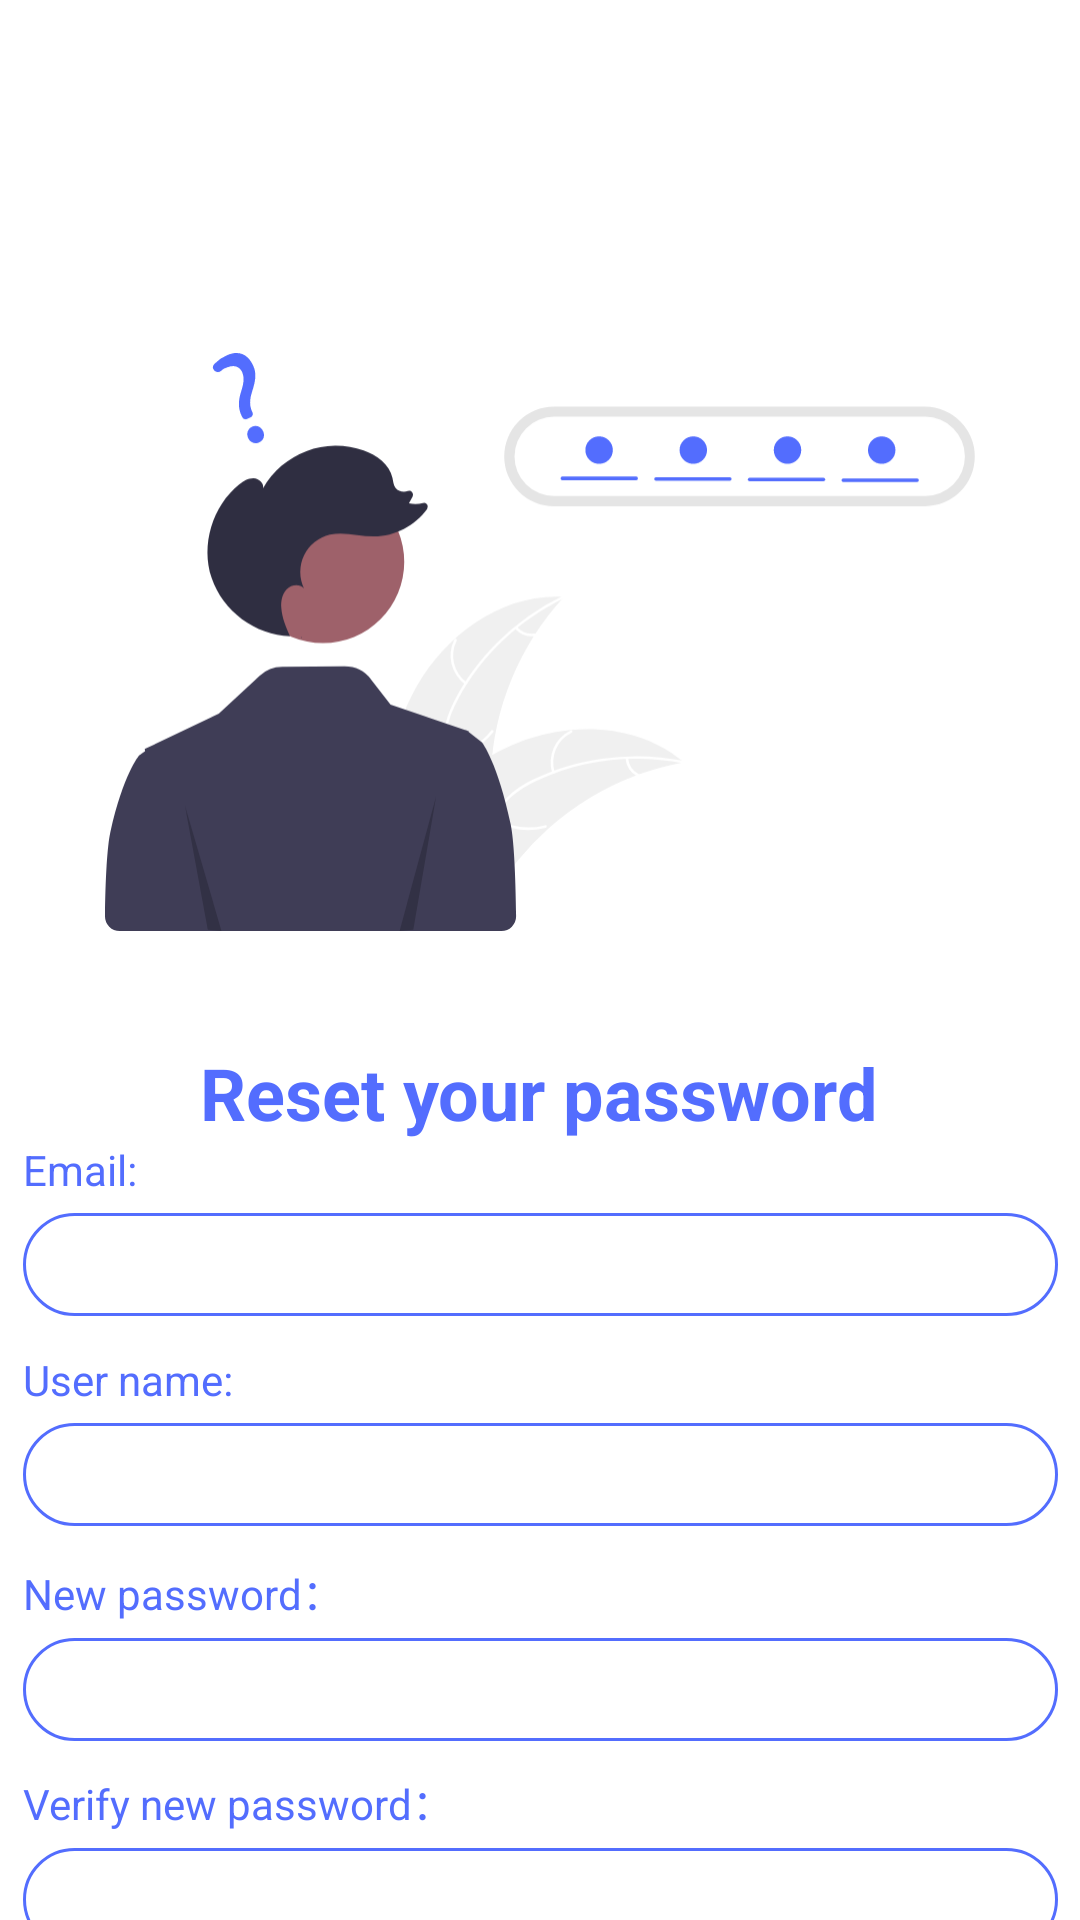

This screen was rendered from an Android layout file. Write that file and the resources it references.
<!-- AndroidManifest.xml: application theme Theme.Login -->
<!-- res/layout/activity_forgot.xml -->
<?xml version="1.0" encoding="utf-8"?>
<androidx.constraintlayout.widget.ConstraintLayout xmlns:android="http://schemas.android.com/apk/res/android"
    xmlns:app="http://schemas.android.com/apk/res-auto"
    xmlns:tools="http://schemas.android.com/tools"
    android:layout_width="match_parent"
    android:layout_height="match_parent"
    tools:context=".forgotActivity">
    <ImageView
        android:id="@+id/forgot_image"
        android:layout_width="290dp"
        android:layout_height="428dp"
        app:srcCompat="@drawable/ic_undraw_forgot_password_re_hxwm"
        app:layout_constraintEnd_toEndOf="parent"
        app:layout_constraintStart_toStartOf="parent"
        app:layout_constraintTop_toTopOf="parent"
        />
    <TextView
        android:id="@+id/forgot_text"
        android:layout_width="wrap_content"
        android:layout_height="wrap_content"
        android:layout_marginTop="300dp"
        android:text="@string/update_password"
        android:textColor="#536DFE"
        android:textSize="24sp"
        android:textStyle="bold"
        app:layout_constraintBottom_toBottomOf="@+id/forgot_image"
        app:layout_constraintEnd_toEndOf="parent"
        app:layout_constraintHorizontal_bias="0.497"
        app:layout_constraintStart_toStartOf="parent"
        app:layout_constraintTop_toTopOf="parent" />
    <LinearLayout
        android:id="@+id/linearLayout"
        android:layout_width="345dp"
        android:layout_height="275dp"
        android:layout_marginHorizontal="5dp"
        android:orientation="vertical"
        app:layout_constraintEnd_toEndOf="parent"
        app:layout_constraintStart_toStartOf="parent"
        app:layout_constraintTop_toBottomOf="@+id/forgot_text">

        <LinearLayout
            android:layout_width="match_parent"
            android:layout_height="60dp"
            android:orientation="vertical">

            <TextView
                android:layout_width="90dp"
                android:layout_height="wrap_content"
                android:layout_gravity="center_vertical"
                android:text="@string/email"
                android:textColor="#536DFE"
                android:textSize="14sp" />

            <EditText
                android:id="@+id/forgot_emailEdit"
                android:layout_width="match_parent"
                android:layout_height="wrap_content"
                android:layout_gravity="center_vertical"
                android:inputType="textPersonName"
                android:padding="5dp"
                android:backgroundTint="#536DFE"
                android:layout_marginTop="5dp"
                android:background="@drawable/bg_edittext_normal"
                android:paddingStart="15dp"/>

        </LinearLayout>

        <LinearLayout
            android:layout_width="match_parent"
            android:layout_height="60dp"
            android:orientation="vertical"
            android:layout_marginTop="10dp">

            <TextView
                android:layout_width="90dp"
                android:layout_height="wrap_content"
                android:layout_gravity="center_vertical"
                android:text="@string/account"
                android:textColor="#536DFE"
                android:textSize="14sp" />

            <EditText
                android:id="@+id/forgot_accountEdit"
                android:layout_width="match_parent"
                android:layout_height="wrap_content"
                android:layout_gravity="center_vertical"
                android:inputType="textPersonName"
                android:padding="5dp"
                android:backgroundTint="#536DFE"
                android:layout_marginTop="5dp"
                android:background="@drawable/bg_edittext_normal"
                android:paddingStart="15dp"/>

        </LinearLayout>

        <LinearLayout
            android:layout_marginTop="10dp"
            android:layout_width="match_parent"
            android:layout_height="60dp"
            android:orientation="vertical">

            <TextView
                android:layout_width="wrap_content"
                android:layout_height="wrap_content"
                android:layout_gravity="center_vertical"
                android:text="@string/new_password"
                android:textColor="#536DFE"
                android:textSize="14sp" />

            <EditText
                android:id="@+id/forgot_passwordEdit"
                android:layout_width="match_parent"
                android:layout_height="wrap_content"
                android:layout_gravity="center_vertical"
                android:background="@drawable/bg_edittext_normal"
                android:padding="5dp"
                android:layout_marginTop="5dp"
                android:backgroundTint="#536DFE"
                android:inputType="textPassword"
                android:paddingStart="15dp"/>
        </LinearLayout>

        <LinearLayout
            android:layout_marginTop="10dp"
            android:layout_width="match_parent"
            android:layout_height="60dp"
            android:orientation="vertical">

            <TextView
                android:layout_width="wrap_content"
                android:layout_height="wrap_content"
                android:layout_gravity="center_vertical"
                android:text="@string/verify_new_password"
                android:textColor="#536DFE"
                android:textSize="14sp" />

            <EditText
                android:id="@+id/forgot_passwordEdit1"
                android:layout_width="match_parent"
                android:layout_height="wrap_content"
                android:layout_gravity="center_vertical"
                android:background="@drawable/bg_edittext_normal"
                android:padding="5dp"
                android:layout_marginTop="5dp"
                android:backgroundTint="#536DFE"
                android:inputType="textPassword"
                android:paddingStart="15dp"/>
        </LinearLayout>

    </LinearLayout>

    <com.google.android.material.button.MaterialButton
        android:id="@+id/forgot_Button"
        android:layout_width="120dp"
        android:layout_height="wrap_content"
        android:layout_marginTop="28dp"
        app:cornerRadius="100dp"
        android:backgroundTint="#536DFE"
        android:text="@string/update"
        android:textAllCaps="false"
        app:backgroundTint="#8bc34a"
        app:layout_constraintEnd_toEndOf="parent"
        app:layout_constraintHorizontal_bias="0.498"
        app:layout_constraintStart_toStartOf="parent"
        app:layout_constraintTop_toBottomOf="@+id/linearLayout"
        android:paddingVertical="10dp"
        style="@style/Widget.MaterialComponents.Button.UnelevatedButton"
        />


</androidx.constraintlayout.widget.ConstraintLayout>
<!-- resources referenced by this layout -->
<resources>
  <!-- drawable bg_edittext_normal (drawable) -->
  <?xml version="1.0" encoding="utf-8"?>
  <shape xmlns:android="http://schemas.android.com/apk/res/android">
      <solid android:color="@android:color/transparent" />
      <corners android:radius="100dip"/>
      <stroke
          android:width="1dip"
          android:color="#BDC7D8" />
  </shape>
  <!-- drawable ic_undraw_forgot_password_re_hxwm: vector/xml drawable (drawable, 8840 chars, omitted) -->
  <string name="account">User name:</string>
  <string name="email">Email:</string>
  <string name="new_password">New password：</string>
  <string name="update">Reset</string>
  <string name="update_password">Reset your password</string>
  <string name="verify_new_password">Verify new password：</string>
  <style name="Theme.Login" parent="Theme.MaterialComponents.DayNight.NoActionBar">
          
          <item name="colorPrimary">@color/purple_500</item>
          <item name="colorPrimaryVariant">@color/purple_700</item>
          <item name="colorOnPrimary">@color/white</item>
          
          <item name="colorSecondary">@color/teal_200</item>
          <item name="colorSecondaryVariant">@color/teal_700</item>
          <item name="colorOnSecondary">@color/black</item>
          
          <item name="android:statusBarColor" tools:targetApi="l">?attr/colorPrimaryVariant</item>
          
  
  
      </style>
  <!-- not gathered from this repository: default colours our renderer supplied (Android Studio template values) -->
  <color name="purple_500">#FF6200EE</color>
  <color name="purple_700">#FF3700B3</color>
  <color name="teal_200">#FF03DAC5</color>
  <color name="teal_700">#FF018786</color>
  <color name="black">#FF000000</color>
  <color name="white">#FFFFFFFF</color>
</resources>
